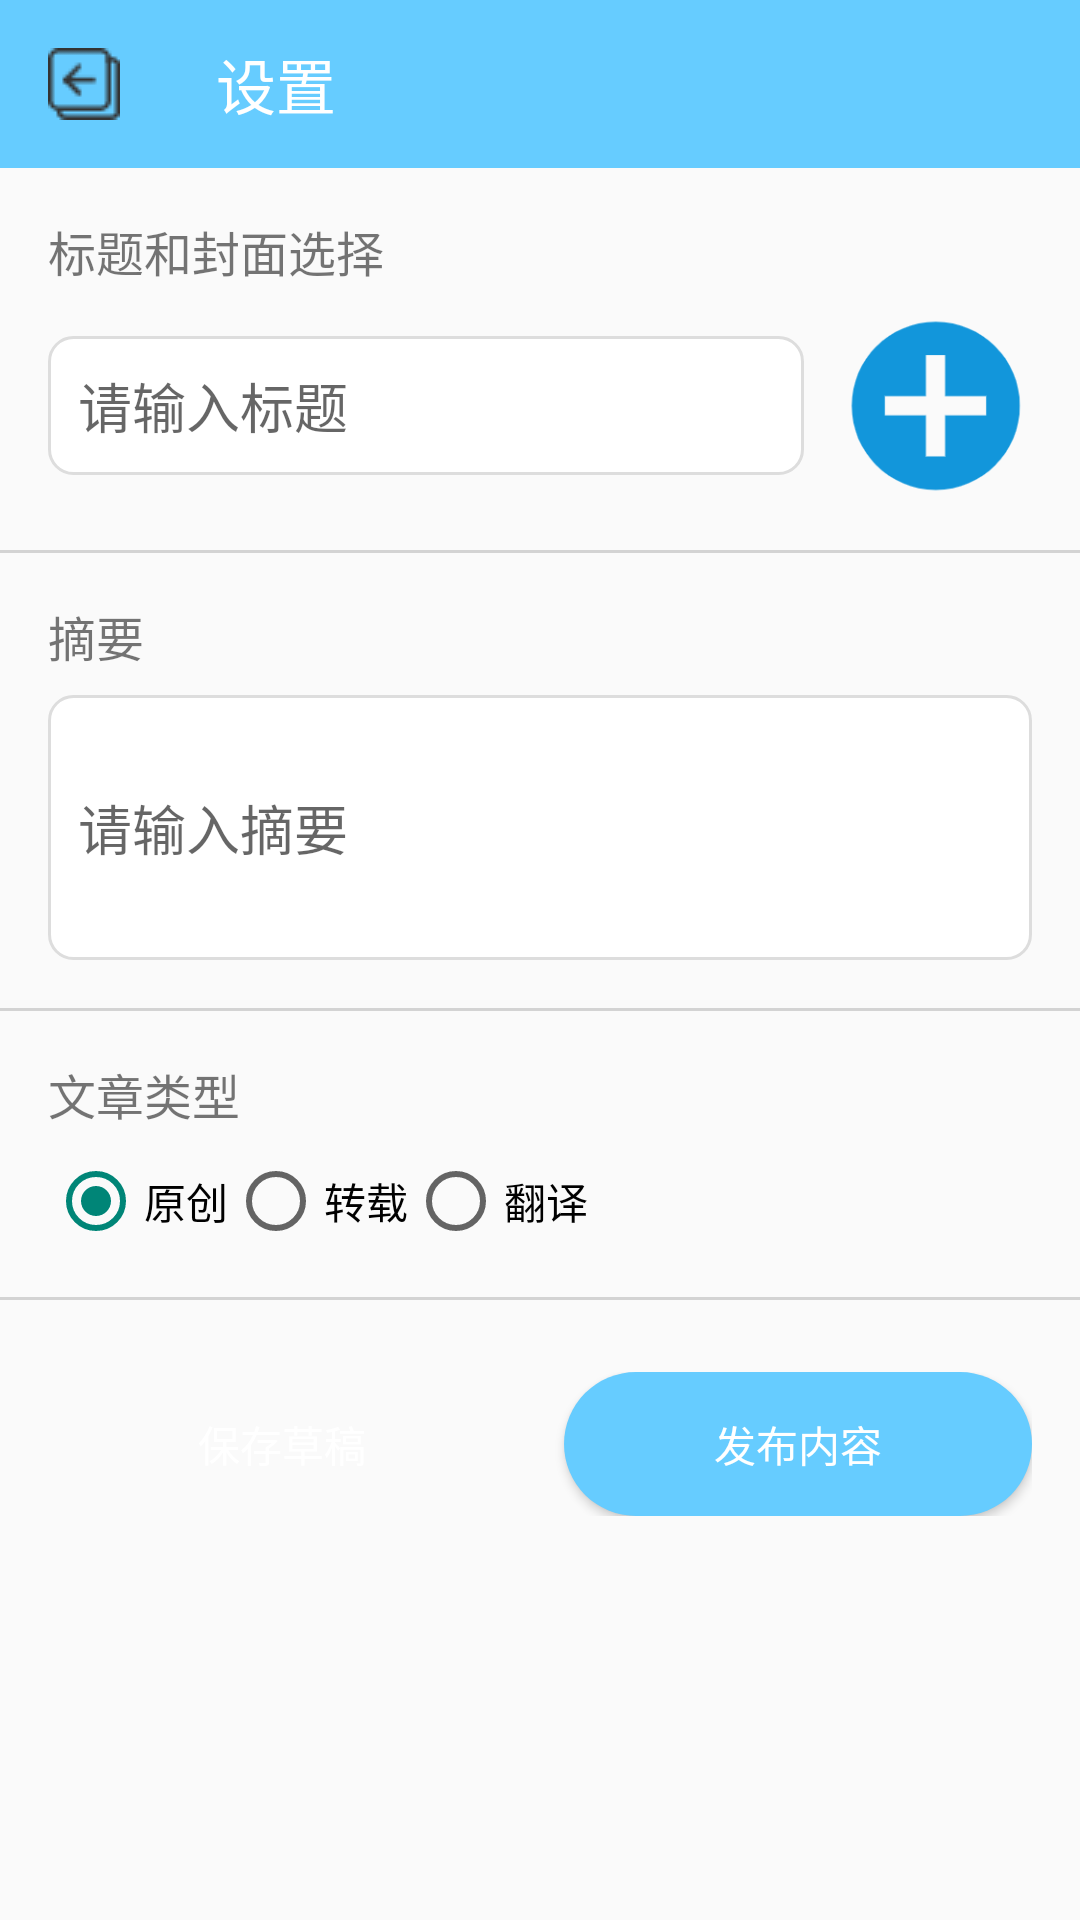

Write the Android layout XML for this screen, with the resource values it uses.
<!-- AndroidManifest.xml: application theme Theme.BlogApp -->
<!-- res/layout/activity_blog_release.xml -->
<?xml version="1.0" encoding="utf-8"?>
<LinearLayout xmlns:android="http://schemas.android.com/apk/res/android"
    xmlns:tools="http://schemas.android.com/tools"
    xmlns:app="http://schemas.android.com/apk/res-auto"
    android:id="@+id/main"
    android:layout_width="match_parent"
    android:layout_height="match_parent"
    android:orientation="vertical"
    tools:context=".view.activity.BlogReleaseActivity">

    
    <androidx.appcompat.widget.Toolbar
        android:id="@+id/blog_release_toolbar"
        android:layout_width="match_parent"
        android:layout_height="?attr/actionBarSize"
        android:background="@color/themeBlue"
        app:title="设置"
        app:titleTextColor="@color/white"
        app:navigationIcon="@drawable/back_small" />

    
    <TextView
        android:layout_width="wrap_content"
        android:layout_height="wrap_content"
        android:text="标题和封面选择"
        android:textSize="16sp"
        android:layout_marginTop="16dp"
        android:layout_marginStart="16dp" />

    <LinearLayout
        android:layout_width="match_parent"
        android:layout_height="wrap_content"
        android:layout_marginTop="8dp"
        android:layout_marginStart="16dp"
        android:layout_marginEnd="16dp"
        android:orientation="horizontal"
        android:gravity="center_vertical">

        <EditText
            android:id="@+id/edit_title"
            android:layout_width="0dp"
            android:layout_height="wrap_content"
            android:layout_weight="1"
            android:hint="请输入标题"
            android:maxLength="20"
            android:padding="10dp"
            android:background="@drawable/bg_input_border" />


        <ImageView
            android:id="@+id/image_cover"
            android:layout_width="64dp"
            android:layout_height="64dp"
            android:layout_marginStart="12dp"
            android:scaleType="centerCrop"
            android:src="@drawable/add" />
    </LinearLayout>

    
    <View
        android:layout_width="match_parent"
        android:layout_height="1dp"
        android:layout_marginTop="16dp"
        android:background="@color/lightGray" />

    
    <TextView
        android:layout_width="wrap_content"
        android:layout_height="wrap_content"
        android:text="摘要"
        android:textSize="16sp"
        android:layout_marginTop="16dp"
        android:layout_marginStart="16dp" />

    <EditText
        android:id="@+id/edit_summary"
        android:layout_width="match_parent"
        android:layout_height="wrap_content"
        android:layout_marginTop="8dp"
        android:layout_marginStart="16dp"
        android:layout_marginEnd="16dp"
        android:hint="请输入摘要"
        android:minLines="3"
        android:maxLength="200"
        android:padding="10dp"
        android:background="@drawable/bg_input_border" />


    
    <View
        android:layout_width="match_parent"
        android:layout_height="1dp"
        android:layout_marginTop="16dp"
        android:background="@color/lightGray" />

    
    <TextView
        android:layout_width="wrap_content"
        android:layout_height="wrap_content"
        android:text="文章类型"
        android:textSize="16sp"
        android:layout_marginTop="16dp"
        android:layout_marginStart="16dp" />

    <RadioGroup
        android:id="@+id/radio_group_type"
        android:layout_width="match_parent"
        android:layout_height="wrap_content"
        android:orientation="horizontal"
        android:layout_marginTop="8dp"
        android:layout_marginStart="16dp">

        <RadioButton
            android:id="@+id/radio_original"
            android:layout_width="wrap_content"
            android:layout_height="wrap_content"
            android:text="原创"
            android:checked="true"/>

        <RadioButton
            android:id="@+id/radio_reprint"
            android:layout_width="wrap_content"
            android:layout_height="wrap_content"
            android:text="转载" />

        <RadioButton
            android:id="@+id/radio_translation"
            android:layout_width="wrap_content"
            android:layout_height="wrap_content"
            android:text="翻译" />
    </RadioGroup>

    
    <View
        android:layout_width="match_parent"
        android:layout_height="1dp"
        android:layout_marginTop="16dp"
        android:background="@color/lightGray" />

    
    <LinearLayout
        android:layout_width="match_parent"
        android:layout_height="wrap_content"
        android:orientation="horizontal"
        android:layout_marginTop="24dp"
        android:layout_marginStart="16dp"
        android:layout_marginEnd="16dp"
        android:layout_marginBottom="24dp"
        android:gravity="center">

        <Button
            android:id="@+id/btn_save"
            android:layout_width="0dp"
            android:layout_height="wrap_content"
            android:layout_weight="1"
            android:text="保存草稿"
            android:layout_marginEnd="8dp"
            android:background="@drawable/rounded_corner_light_gray"
            android:textColor="@color/white"
            android:padding="12dp" />

        <Button
            android:id="@+id/btn_release"
            android:layout_width="0dp"
            android:layout_height="wrap_content"
            android:layout_weight="1"
            android:text="发布内容"
            android:layout_marginStart="8dp"
            android:background="@drawable/rounded_corner_blue"
            android:textColor="@color/white"
            android:padding="12dp" />
    </LinearLayout>

</LinearLayout>
<!-- resources referenced by this layout -->
<resources>
  <color name="lightGray">#D3D3D3</color>
  <color name="themeBlue">#FF66ccff</color>
  <color name="white">#FFFFFFFF</color>
  <!-- drawable add: png bitmap (drawable, 5808 bytes) -->
  <!-- drawable back_small: png bitmap (drawable, 381 bytes) -->
  <!-- drawable bg_input_border (drawable) -->
  <shape xmlns:android="http://schemas.android.com/apk/res/android" android:shape="rectangle">
      <solid android:color="@android:color/white"/>
      <stroke android:width="1dp" android:color="#DDDDDD"/>
      <corners android:radius="8dp"/>
      <padding android:left="8dp" android:top="8dp" android:right="8dp" android:bottom="8dp"/>
  </shape>
  <!-- drawable rounded_corner_blue (drawable) -->
  <?xml version="1.0" encoding="utf-8"?>
  <shape xmlns:android="http://schemas.android.com/apk/res/android">
      <solid android:color="@color/themeBlue" />
      <corners android:radius="30dp" />
  </shape>
  <style name="Theme.BlogApp" parent="Base.Theme.BlogApp" />
  <style name="Base.Theme.BlogApp" parent="Theme.MaterialComponents.DayNight.NoActionBar.Bridge">
          
          
      </style>
</resources>
